Run: headless pygame with SDL's dummy video driver; simulated clock (each Clock.tick advances the game by its frame time, no real sleeping); random seed 0; keys injected as events and as key.get_pressed() state; no mouse input.
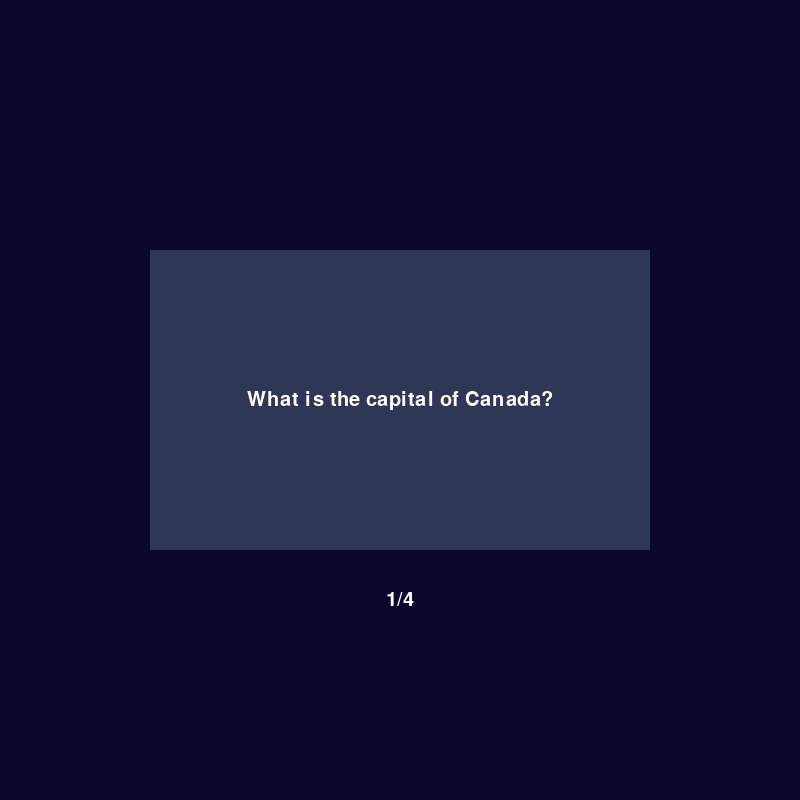
Frame 1 of 4 · flips 1–60 · no input
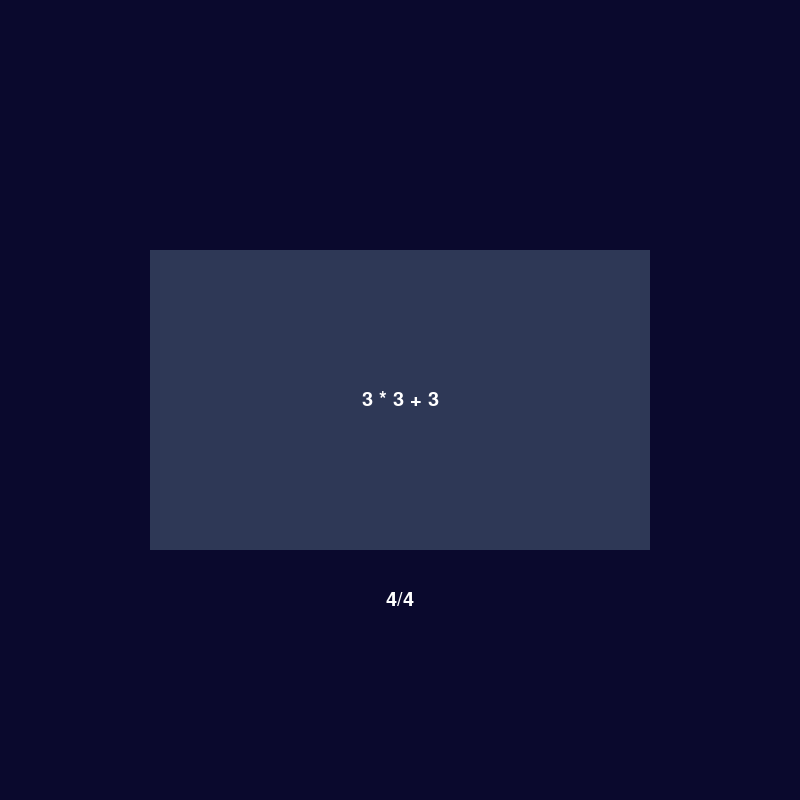
Frame 2 of 4 · flips 61–180 · tapped SPACE, RETURN · held RIGHT (→), D
Frame 3 of 4 · flips 181–300 · held DOWN (↓), S · screen unchanged from frame 2, image omitted
Frame 4 of 4 · flips 301–420 · held LEFT (←), A, UP (↑), W · screen same as frame 1, image omitted

The pygame program that drew these frames:

import pygame
import sys

pygame.init()

SCREEN = pygame.display.set_mode((800, 800))
pygame.display.set_caption("Quiz App")

BG_COLOUR = "#0a092d"
FLASHCARD_COLOUR = "#2e3856"
FLIPPED_COLOUR = "#595e6d"
FONT = pygame.font.SysFont("Arial", 30)

SCREEN.fill(BG_COLOUR)

demo_quiz_data = {
    "What is the capital of Canada?": "Ottawa",
    "Who is the GOAT?": "Messi",
    "What is the worst NHL team?": "Tie - Flames and Knights",
    "3 * 3 + 3": "12"
}

current_question = ""
current_answer = ""

card_turned = False

index = 0

while True:
    for event in pygame.event.get():
        if event.type == pygame.QUIT:
            pygame.quit()
            sys.exit()
        if event.type == pygame.KEYDOWN:
            if pygame.key.get_pressed()[pygame.K_SPACE]:
                card_turned = not card_turned
            elif pygame.key.get_pressed()[pygame.K_RIGHT] and index < len(demo_quiz_data) - 1:
                index += 1
                card_turned = False
            elif pygame.key.get_pressed()[pygame.K_LEFT] and index > 0:
                index -= 1
                card_turned = False
    
    current_question = list(demo_quiz_data)[index]
    current_answer = list(demo_quiz_data.values())[index]
    current_question_object = FONT.render(current_question, True, "white")
    current_question_rect = current_question_object.get_rect(center=(400, 400))
    current_answer_object = FONT.render(current_answer, True, "white")
    current_answer_rect = current_answer_object.get_rect(center=(400, 400))
    current_index_object = FONT.render(f"{index+1}/{len(demo_quiz_data)}", True, "white")
    current_index_rect = current_index_object.get_rect(center=(400, 600))
    
    if not card_turned:
        SCREEN.fill(BG_COLOUR)
        pygame.draw.rect(SCREEN, FLASHCARD_COLOUR, (150, 250, 500, 300))
        SCREEN.blit(current_question_object, current_question_rect)
    else:
        SCREEN.fill(BG_COLOUR)
        pygame.draw.rect(SCREEN, FLIPPED_COLOUR, (150, 250, 500, 300))
        SCREEN.blit(current_answer_object, current_answer_rect)
    
    SCREEN.blit(current_index_object, current_index_rect)
    
    pygame.display.update()
